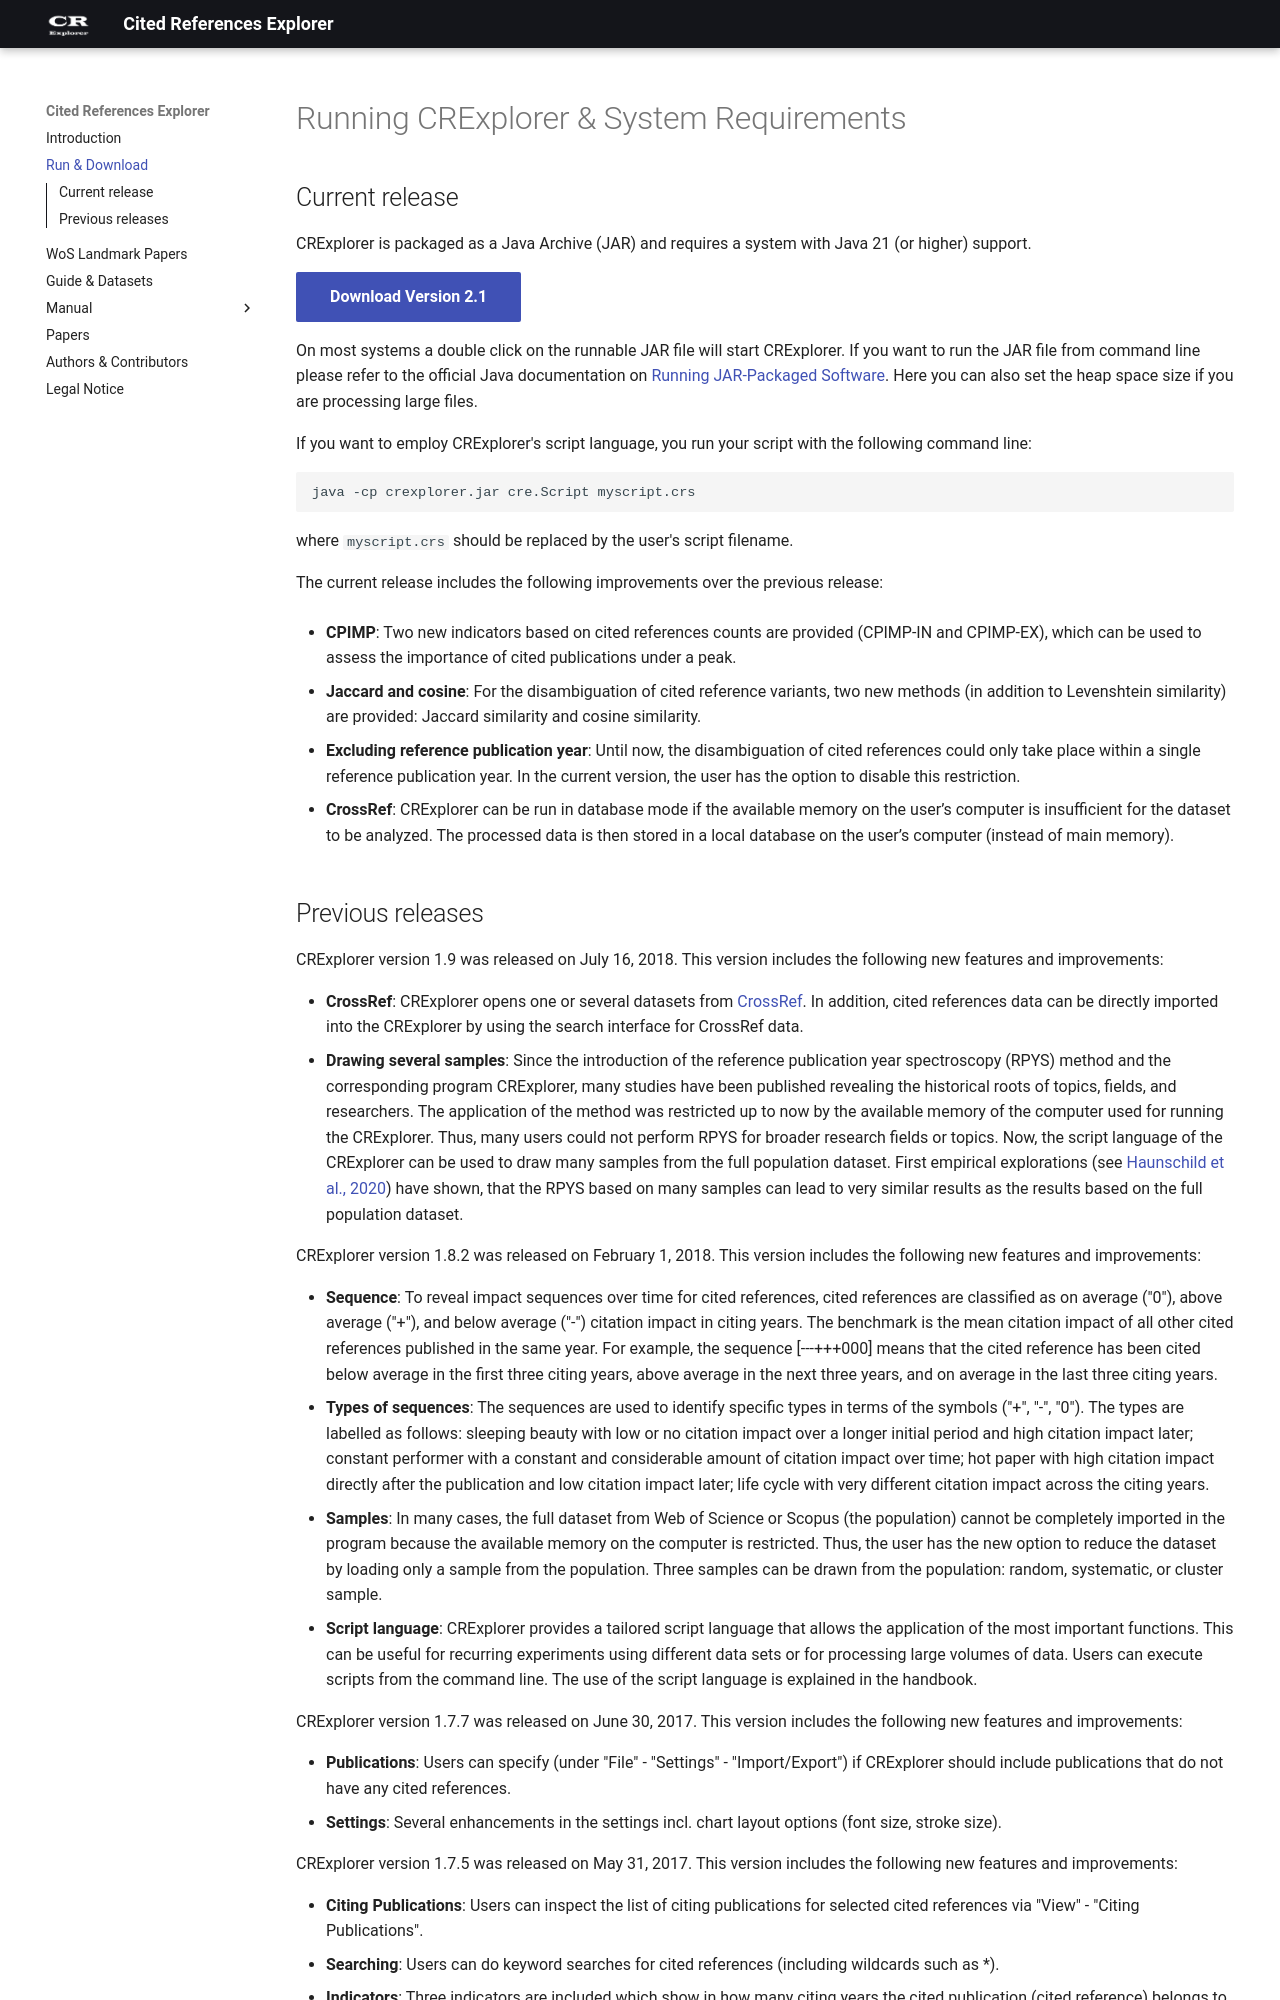

repository: andreas-thor/CRExplorer · page: run_download/index.html · generator: mkdocs

---
pdf: false
---


# Running CRExplorer & System Requirements

## Current release

CRExplorer is packaged as a Java Archive (JAR) and requires a system with Java 21 (or higher) support.

[Download Version 2.1](https://github.com/andreas-thor/CRExplorer/releases/download/2.1/crexplorer.jar){ .md-button .md-button--primary }

On most systems a double click on the runnable JAR file will start CRExplorer. If you want to run the JAR file from command line please refer to the official Java documentation on [Running JAR-Packaged Software](https://docs.oracle.com/javase/tutorial/deployment/jar/run.html). Here you can also set the heap space size if you are processing large files.

If you want to employ CRExplorer's script language, you run your script with the following command line:

```bash 
java -cp crexplorer.jar cre.Script myscript.crs
```

where ``myscript.crs`` should be replaced by the user's script filename.

The current release includes the following improvements over the previous release:

* **CPIMP**: Two new indicators based on cited references counts are provided (CPIMP-IN and CPIMP-EX), which can be used to assess the importance of cited publications under a peak.

* **Jaccard and cosine**: For the disambiguation of cited reference variants, two new methods (in addition to Levenshtein similarity) are provided: Jaccard similarity and cosine similarity.

* **Excluding reference publication year**: Until now, the disambiguation of cited references could only take place within a single reference publication year. In the current version, the user has the option to disable this restriction.

* **CrossRef**: CRExplorer can be run in database mode if the available memory on the user’s computer is insufficient for the dataset to be analyzed. The processed data is then stored in a local database on the user’s computer (instead of main memory).
